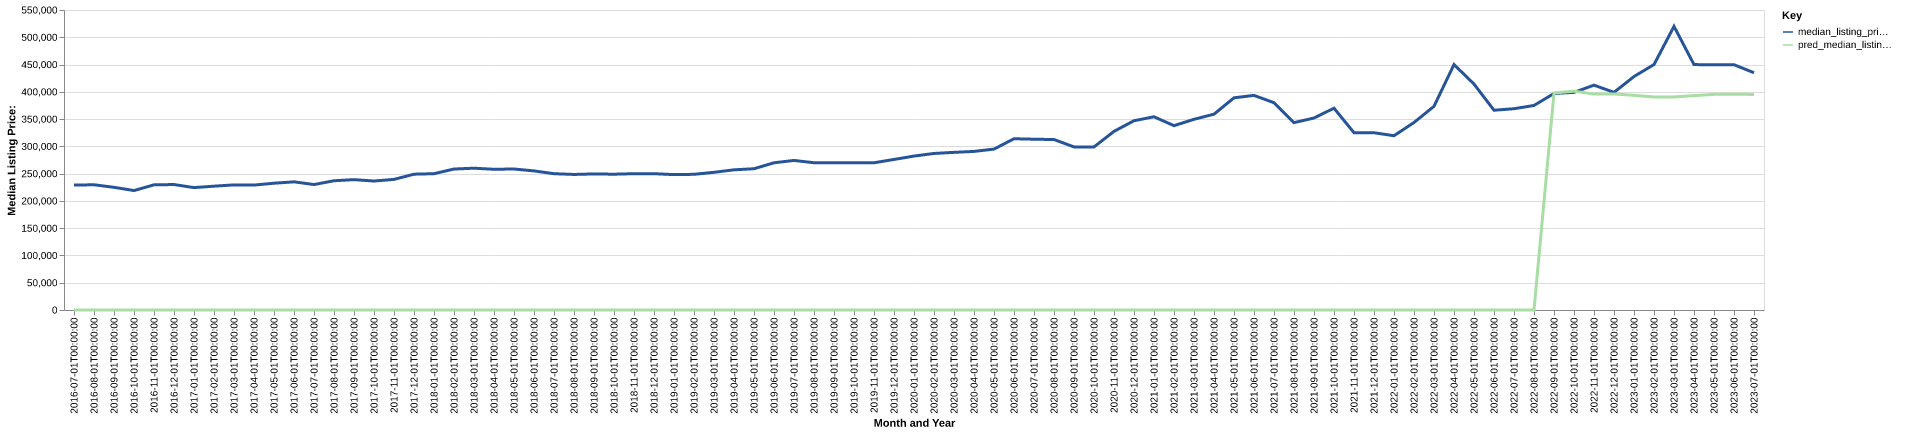

Source data for this figure (header and first rows):
date, time_idx, median_listing_price, thirty_year_interest_rate_five, month, county_name, active_listing_count, median_days_on_market, pred_median_listing_price, month_year
2016-07-01, 0, 229000, 3.72, 7, waldo, me, 538.0, 78.0, 0, Jul-2016
2016-08-01, 1, 229600, 3.73, 8, waldo, me, 526.0, 85.0, 0, Aug-2016
2016-09-01, 2, 224925, 3.66, 9, waldo, me, 505.0, 101.0, 0, Sep-2016
2016-10-01, 3, 219000, 3.64, 10, waldo, me, 465.0, 117.0, 0, Oct-2016
2016-11-01, 4, 229475, 3.66, 11, waldo, me, 414.0, 141.0, 0, Nov-2016
2016-12-01, 5, 230000, 3.48, 12, waldo, me, 367.0, 158.0, 0, Dec-2016
2017-01-01, 6, 224400, 3.45, 1, waldo, me, 319.0, 162.0, 0, Jan-2017
2017-02-01, 7, 227000, 3.5, 2, waldo, me, 299.0, 175.0, 0, Feb-2017
2017-03-01, 8, 229375, 3.52, 3, waldo, me, 301.0, 178.0, 0, Mar-2017
2017-04-01, 9, 229000, 4.03, 4, waldo, me, 312.0, 159.0, 0, Apr-2017
2017-05-01, 10, 232450, 4.32, 5, waldo, me, 346.0, 89.0, 0, May-2017
2017-06-01, 11, 234975, 4.2, 6, waldo, me, 402.0, 61.0, 0, Jun-2017
2017-07-01, 12, 230000, 4.19, 7, waldo, me, 419.0, 66.0, 0, Jul-2017
2017-08-01, 13, 236950, 4.3, 8, waldo, me, 435.0, 78.0, 0, Aug-2017
2017-09-01, 14, 239000, 4.1, 9, waldo, me, 426.0, 97.0, 0, Sep-2017
2017-10-01, 15, 236450, 4.05, 10, waldo, me, 403.0, 117.0, 0, Oct-2017
2017-11-01, 16, 239450, 3.94, 11, waldo, me, 360.0, 126.0, 0, Nov-2017
2017-12-01, 17, 249000, 4.03, 12, waldo, me, 313.0, 147.0, 0, Dec-2017
2018-01-01, 18, 249900, 3.93, 1, waldo, me, 251.0, 164.0, 0, Jan-2018
2018-02-01, 19, 258475, 3.83, 2, waldo, me, 240.0, 182.0, 0, Feb-2018
2018-03-01, 20, 259950, 3.94, 3, waldo, me, 241.0, 197.0, 0, Mar-2018
2018-04-01, 21, 258000, 3.95, 4, waldo, me, 262.0, 186.0, 0, Apr-2018
2018-05-01, 22, 258500, 3.99, 5, waldo, me, 305.0, 89.0, 0, May-2018
2018-06-01, 23, 255000, 4.15, 6, waldo, me, 358.0, 57.0, 0, Jun-2018
2018-07-01, 24, 249900, 4.4, 7, waldo, me, 392.0, 61.0, 0, Jul-2018
2018-08-01, 25, 248500, 4.46, 8, waldo, me, 418.0, 68.0, 0, Aug-2018
2018-09-01, 26, 249450, 4.58, 9, waldo, me, 420.0, 82.0, 0, Sep-2018
2018-10-01, 27, 248950, 4.66, 10, waldo, me, 405.0, 99.0, 0, Oct-2018
2018-11-01, 28, 249900, 4.62, 11, waldo, me, 369.0, 116.0, 0, Nov-2018
2018-12-01, 29, 249900, 4.54, 12, waldo, me, 328.0, 138.0, 0, Dec-2018
2019-01-01, 30, 248188, 4.6, 1, waldo, me, 278.0, 154.0, 0, Jan-2019
2019-02-01, 31, 248750, 4.72, 2, waldo, me, 261.0, 160.0, 0, Feb-2019
2019-03-01, 32, 252429, 4.9, 3, waldo, me, 252.0, 162.0, 0, Mar-2019
2019-04-01, 33, 257000, 4.94, 4, waldo, me, 255.0, 138.0, 0, Apr-2019
2019-05-01, 34, 259000, 4.75, 5, waldo, me, 269.0, 98.0, 0, May-2019
2019-06-01, 35, 269900, 4.51, 6, waldo, me, 307.0, 73.0, 0, Jun-2019
2019-07-01, 36, 274200, 4.41, 7, waldo, me, 322.0, 58.0, 0, Jul-2019
2019-08-01, 37, 269969, 4.41, 8, waldo, me, 319.0, 63.0, 0, Aug-2019
2019-09-01, 38, 269930, 4.2, 9, waldo, me, 317.0, 75.0, 0, Sep-2019
2019-10-01, 39, 269900, 4.14, 10, waldo, me, 309.0, 85.0, 0, Oct-2019
2019-11-01, 40, 269900, 3.84, 11, waldo, me, 296.0, 94.0, 0, Nov-2019
2019-12-01, 41, 276000, 3.81, 12, waldo, me, 263.0, 109.0, 0, Dec-2019
2020-01-01, 42, 282200, 3.75, 1, waldo, me, 228.0, 131.0, 0, Jan-2020
2020-02-01, 43, 287000, 3.73, 2, waldo, me, 222.0, 149.0, 0, Feb-2020
2020-03-01, 44, 289000, 3.78, 3, waldo, me, 213.0, 153.0, 0, Mar-2020
2020-04-01, 45, 290750, 3.75, 4, waldo, me, 216.0, 161.0, 0, Apr-2020
2020-05-01, 46, 295000, 3.74, 5, waldo, me, 212.0, 123.0, 0, May-2020
2020-06-01, 47, 313975, 3.72, 6, waldo, me, 203.0, 98.0, 0, Jun-2020
2020-07-01, 48, 313125, 3.49, 7, waldo, me, 192.0, 62.0, 0, Jul-2020
2020-08-01, 49, 312500, 3.65, 8, waldo, me, 194.0, 47.0, 0, Aug-2020
2020-09-01, 50, 299000, 3.33, 9, waldo, me, 190.0, 43.0, 0, Sep-2020
2020-10-01, 51, 299000, 3.28, 10, waldo, me, 174.0, 47.0, 0, Oct-2020
2020-11-01, 52, 327500, 3.21, 11, waldo, me, 151.0, 59.0, 0, Nov-2020
2020-12-01, 53, 347000, 3.07, 12, waldo, me, 137.0, 74.0, 0, Dec-2020
2021-01-01, 54, 354250, 2.99, 1, waldo, me, 119.0, 99.0, 0, Jan-2021
2021-02-01, 55, 337958, 2.93, 2, waldo, me, 113.0, 107.0, 0, Feb-2021
2021-03-01, 56, 349600, 2.88, 3, waldo, me, 96.0, 88.0, 0, Mar-2021
2021-04-01, 57, 359000, 2.84, 4, waldo, me, 95.0, 67.0, 0, Apr-2021
2021-05-01, 58, 389000, 2.71, 5, waldo, me, 98.0, 42.0, 0, May-2021
2021-06-01, 59, 393450, 2.79, 6, waldo, me, 114.0, 35.0, 0, Jun-2021
... 25 more rows
